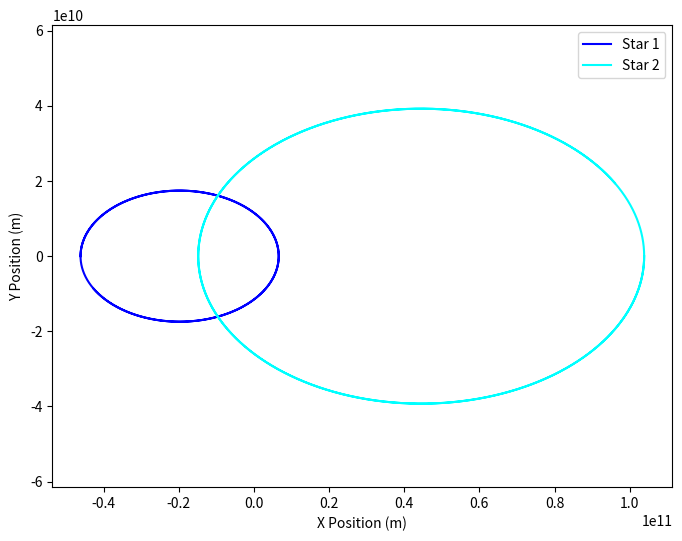

Source code (Python):
import numpy as np
import matplotlib.pyplot as plt

# Constants
G = 6.6726 * pow(10, -11)  #m^3 kg^-1 s^-2

# Masses of the two stars (in kg)
m1 = 0.45 * 1.99*pow(10,30) #1.5 * 1.989 * pow(10, 30)  
m2 = 0.2*1.99 * pow(10, 30) 

def acceleration(m1, m2, x1, y1, x2, y2):
    r = np.sqrt((x2 - x1)**2 + (y2 - y1)**2)
    F = G * m1 * m2 / r**2
    Fx = F * (x2 - x1) / r
    Fy = F * (y2 - y1) / r
    return Fx / m1, Fy / m1, -Fx / m2, -Fy / m2

def runge_kutta(m1, m2, x1, y1, vx1, vy1, x2, y2, vx2, vy2, dt):
    # First set 
    ax1, ay1, ax2, ay2 = acceleration(m1, m2, x1, y1, x2, y2)
    
    kx1_1 = vx1 * dt
    ky1_1 = vy1 * dt
    kvx1_1 = ax1 * dt
    kvy1_1 = ay1 * dt

    kx2_1 = vx2 * dt
    ky2_1 = vy2 * dt
    kvx2_1 = ax2 * dt
    kvy2_1 = ay2 * dt
    
    # Second set 
    ax1_mid, ay1_mid, ax2_mid, ay2_mid = acceleration(
        m1, m2, 
        x1 + kx1_1 / 2, y1 + ky1_1 / 2, 
        x2 + kx2_1 / 2, y2 + ky2_1 / 2
    )
    
    kx1_2 = (vx1 + kvx1_1 / 2) * dt
    ky1_2 = (vy1 + kvy1_1 / 2) * dt
    kvx1_2 = ax1_mid * dt
    kvy1_2 = ay1_mid * dt

    kx2_2 = (vx2 + kvx2_1 / 2) * dt
    ky2_2 = (vy2 + kvy2_1 / 2) * dt
    kvx2_2 = ax2_mid * dt
    kvy2_2 = ay2_mid * dt

    # Third set 
    ax1_mid, ay1_mid, ax2_mid, ay2_mid = acceleration(
        m1, m2, 
        x1 + kx1_2 / 2, y1 + ky1_2 / 2, 
        x2 + kx2_2 / 2, y2 + ky2_2 / 2
    )
    
    kx1_3 = (vx1 + kvx1_2 / 2) * dt
    ky1_3 = (vy1 + kvy1_2 / 2) * dt
    kvx1_3 = ax1_mid * dt
    kvy1_3 = ay1_mid * dt

    kx2_3 = (vx2 + kvx2_2 / 2) * dt
    ky2_3 = (vy2 + kvy2_2 / 2) * dt
    kvx2_3 = ax2_mid * dt
    kvy2_3 = ay2_mid * dt

    # Fourth set 
    ax1_end, ay1_end, ax2_end, ay2_end = acceleration(
        m1, m2, 
        x1 + kx1_3, y1 + ky1_3, 
        x2 + kx2_3, y2 + ky2_3
    )
    
    kx1_4 = (vx1 + kvx1_3) * dt
    ky1_4 = (vy1 + kvy1_3) * dt
    kvx1_4 = ax1_end * dt
    kvy1_4 = ay1_end * dt

    kx2_4 = (vx2 + kvx2_3) * dt
    ky2_4 = (vy2 + kvy2_3) * dt
    kvx2_4 = ax2_end * dt
    kvy2_4 = ay2_end * dt

    x1 += (kx1_1 + 2 * kx1_2 + 2 * kx1_3 + kx1_4) / 6
    y1 += (ky1_1 + 2 * ky1_2 + 2 * ky1_3 + ky1_4) / 6
    vx1 += (kvx1_1 + 2 * kvx1_2 + 2 * kvx1_3 + kvx1_4) / 6
    vy1 += (kvy1_1 + 2 * kvy1_2 + 2 * kvy1_3 + kvy1_4) / 6

    x2 += (kx2_1 + 2 * kx2_2 + 2 * kx2_3 + kx2_4) / 6
    y2 += (ky2_1 + 2 * ky2_2 + 2 * ky2_3 + ky2_4) / 6
    vx2 += (kvx2_1 + 2 * kvx2_2 + 2 * kvx2_3 + kvx2_4) / 6
    vy2 += (kvy2_1 + 2 * kvy2_2 + 2 * kvy2_3 + kvy2_4) / 6

    return x1, y1, vx1, vy1, x2, y2, vx2, vy2

def run_runge(m1, m2, perturbation_factor, t_max, dt):
    r = 1.5e11  #meters
    v = np.sqrt(G * (m1 + m2) / r) * perturbation_factor

    # Initial conditions centered around the center of mass
    x1, y1 = -m2 / (m1 + m2) * r, 0
    x2, y2 = m1 / (m1 + m2) * r, 0
    vx1, vy1 = 0, m2 / (m1 + m2) * v
    vx2, vy2 = 0, -m1 / (m1 + m2) * v

    x1s, y1s, x2s, y2s = [], [], [], []

    for _ in range(int(t_max / dt)):
        x1, y1, vx1, vy1, x2, y2, vx2, vy2 = runge_kutta(m1, m2, x1, y1, vx1, vy1, x2, y2, vx2, vy2, dt)
        x1s.append(x1)
        y1s.append(y1)
        x2s.append(x2)
        y2s.append(y2)

    return x1s, y1s, x2s, y2s

#parameters
t_max = 365 * 24 * 3600  
dt = 200
perturbation_factor = 0.5 
x1s, y1s, x2s, y2s = run_runge(m1, m2, perturbation_factor, t_max, dt)

# Plotting
plt.figure(figsize=(8, 6))
plt.plot(x1s, y1s, label='Star 1',color='blue')
plt.plot(x2s, y2s, label='Star 2',color='cyan')
plt.xlabel('X Position (m)')
plt.ylabel('Y Position (m)')
plt.legend()
#plt.title('Binary Star System ')
plt.axis('equal')  
plt.show()
